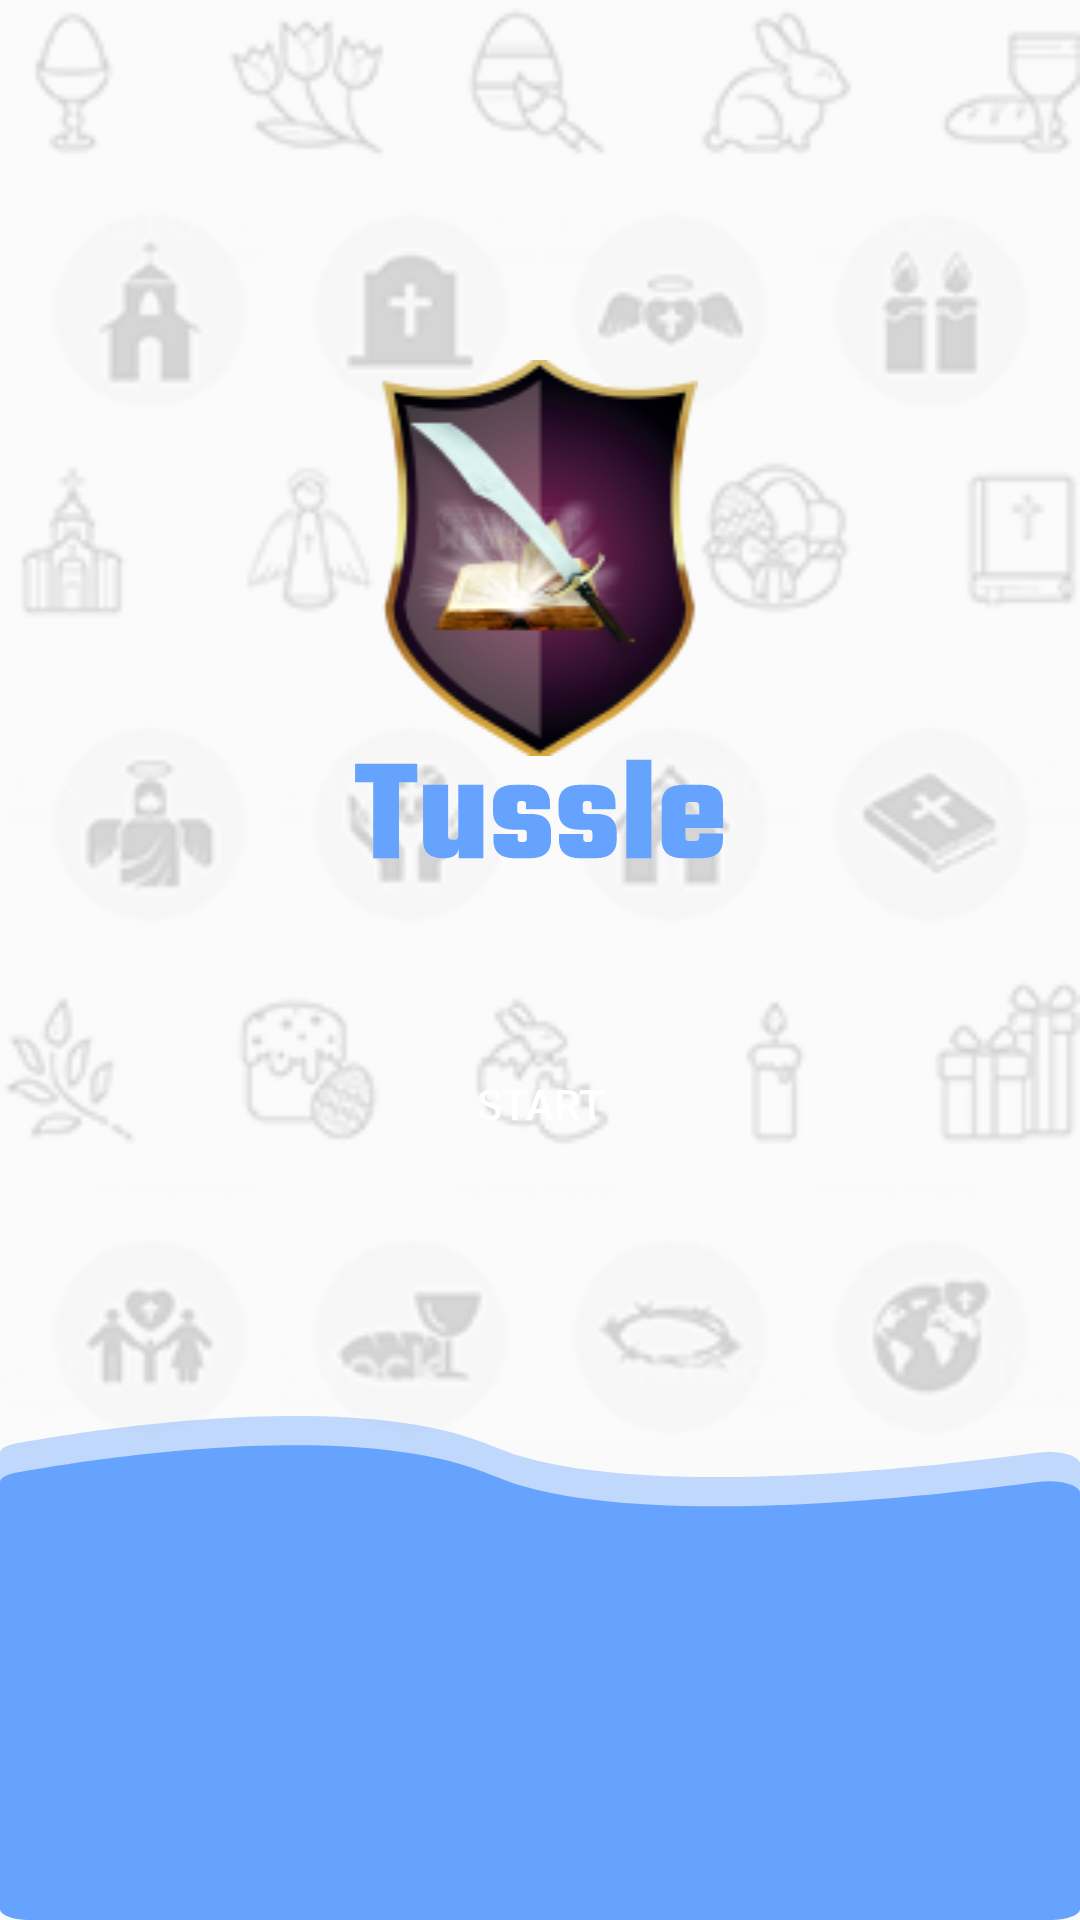

Android layout source for this screen:
<!-- AndroidManifest.xml: application theme AppTheme -->
<!-- res/layout/activity_welcome.xml -->
<?xml version="1.0" encoding="utf-8"?>
<androidx.constraintlayout.widget.ConstraintLayout xmlns:android="http://schemas.android.com/apk/res/android"
    xmlns:app="http://schemas.android.com/apk/res-auto"
    xmlns:tools="http://schemas.android.com/tools"
    android:layout_width="match_parent"
    android:layout_height="match_parent"
    tools:context=".activities.Welcome">


    <RelativeLayout
        android:id="@+id/relativeLayout"
        android:layout_width="match_parent"
        android:layout_height="match_parent">

        <ImageView
            android:id="@+id/background"
            android:layout_width="match_parent"
            android:layout_height="match_parent"
            android:alpha=".17"
            android:scaleType="fitStart"
            android:src="@drawable/christianicon" />

    </RelativeLayout>



    <View
        android:id="@+id/view"
        android:layout_width="0dp"
        android:layout_height="0dp"
        android:layout_marginTop="80dp"
        android:background="@drawable/ic_group_2"
        app:layout_constraintBottom_toBottomOf="parent"
        app:layout_constraintEnd_toEndOf="parent"
        app:layout_constraintHorizontal_bias="1.0"
        app:layout_constraintStart_toStartOf="parent"
        app:layout_constraintTop_toBottomOf="@+id/button" />

    <Button
        android:id="@+id/button"
        android:layout_width="0dp"
        android:layout_height="wrap_content"
        android:layout_marginStart="32dp"
        android:layout_marginLeft="32dp"
        android:layout_marginEnd="32dp"
        android:layout_marginRight="32dp"
        android:layout_marginBottom="248dp"
        android:background="@drawable/blue_onclick_grey"
        android:text="Start"
        android:textColor="@color/White"
        app:layout_constraintBottom_toBottomOf="parent"
        app:layout_constraintEnd_toEndOf="parent"
        app:layout_constraintHorizontal_bias="0.0"
        app:layout_constraintStart_toStartOf="parent" />

    <ImageView
        android:id="@+id/imageView"
        android:layout_width="0dp"
        android:layout_height="wrap_content"
        android:layout_marginTop="120dp"
        android:layout_marginEnd="8dp"
        android:layout_marginRight="8dp"
        app:layout_constraintEnd_toEndOf="parent"
        app:layout_constraintStart_toStartOf="parent"
        app:layout_constraintTop_toTopOf="parent"
        app:srcCompat="@drawable/logo" />

    <ImageView
        android:id="@+id/imageView2"
        android:layout_width="0dp"
        android:layout_height="45dp"
        android:layout_marginStart="8dp"
        android:layout_marginLeft="8dp"
        android:layout_marginEnd="8dp"
        android:layout_marginRight="8dp"
        android:src="@drawable/ic_tussslee"
        app:layout_constraintEnd_toEndOf="parent"
        app:layout_constraintStart_toStartOf="parent"
        app:layout_constraintTop_toBottomOf="@+id/imageView" />

</androidx.constraintlayout.widget.ConstraintLayout>
<!-- resources referenced by this layout -->
<resources>
  <color name="White">#fff</color>
  <!-- drawable christianicon: png bitmap (drawable, 58180 bytes) -->
  <!-- drawable ic_group_2 (drawable) -->
  <vector android:autoMirrored="true" android:height="24dp"
      android:viewportHeight="455" android:viewportWidth="360"
  
      android:width="24dp" xmlns:android="http://schemas.android.com/apk/res/android">
      <path android:fillAlpha="0.39" android:fillColor="#66A3FF" android:pathData="M0,33.437C0,29.807 1.944,26.48 5.194,24.863C27.774,13.632 118.332,-26.452 164.5,27.556C207.306,77.63 308.492,46.819 345.834,33.113C352.596,30.632 360,35.609 360,42.812V418.555C360,424.078 355.523,428.555 350,428.555H10C4.477,428.555 0,424.078 0,418.555V33.437Z"/>
      <path android:fillColor="#66A3FF" android:pathData="M0,59.882C0,56.251 1.944,52.924 5.194,51.308C27.774,40.076 118.332,-0.008 164.5,54C207.306,104.074 308.492,73.263 345.834,59.558C352.596,57.076 360,62.054 360,69.256V445C360,450.523 355.523,455 350,455H10C4.477,455 0,450.523 0,445V59.882Z"/>
  </vector>
  <!-- drawable ic_tussslee: vector/xml drawable (drawable, 2758 chars, omitted) -->
  <!-- drawable logo: png bitmap (drawable, 19860 bytes) -->
  <style name="AppTheme" parent="Theme.AppCompat.Light.NoActionBar">
          
          <item name="colorPrimary">@color/blue3</item>
          <item name="colorPrimaryDark">@color/blue1</item>
          <item name="colorAccent">@color/pink</item>
      </style>
  <color name="blue3">#00c4cc</color>
  <color name="blue1">#66a3ff</color>
  <color name="pink">#FF4081</color>
</resources>
